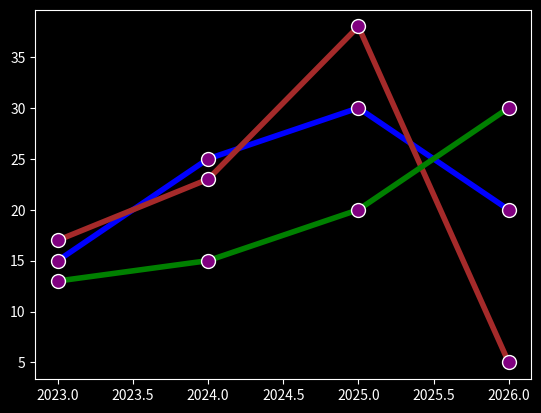

Source code (Python):
import matplotlib.pyplot as plt
import numpy as np
plt.style.use("dark_background")

x = np.array([2023, 2024, 2025, 2026])
y1 = np.array([15, 25, 30, 20])
y2 = np.array([17, 23, 38, 5])
y3 = np.array([13, 15, 20, 30])

line_syle = dict(marker = ".",
                  markersize = 20,
                  markerfacecolor = "purple",
                  markeredgecolor = "white",
                  linestyle = "solid",
                  linewidth = 4)


plt.plot(x, y1, color = "blue", **line_syle)
plt.plot(x, y2, color = "brown", **line_syle)
plt.plot(x, y3, color = "green", **line_syle)


plt.show()
               
